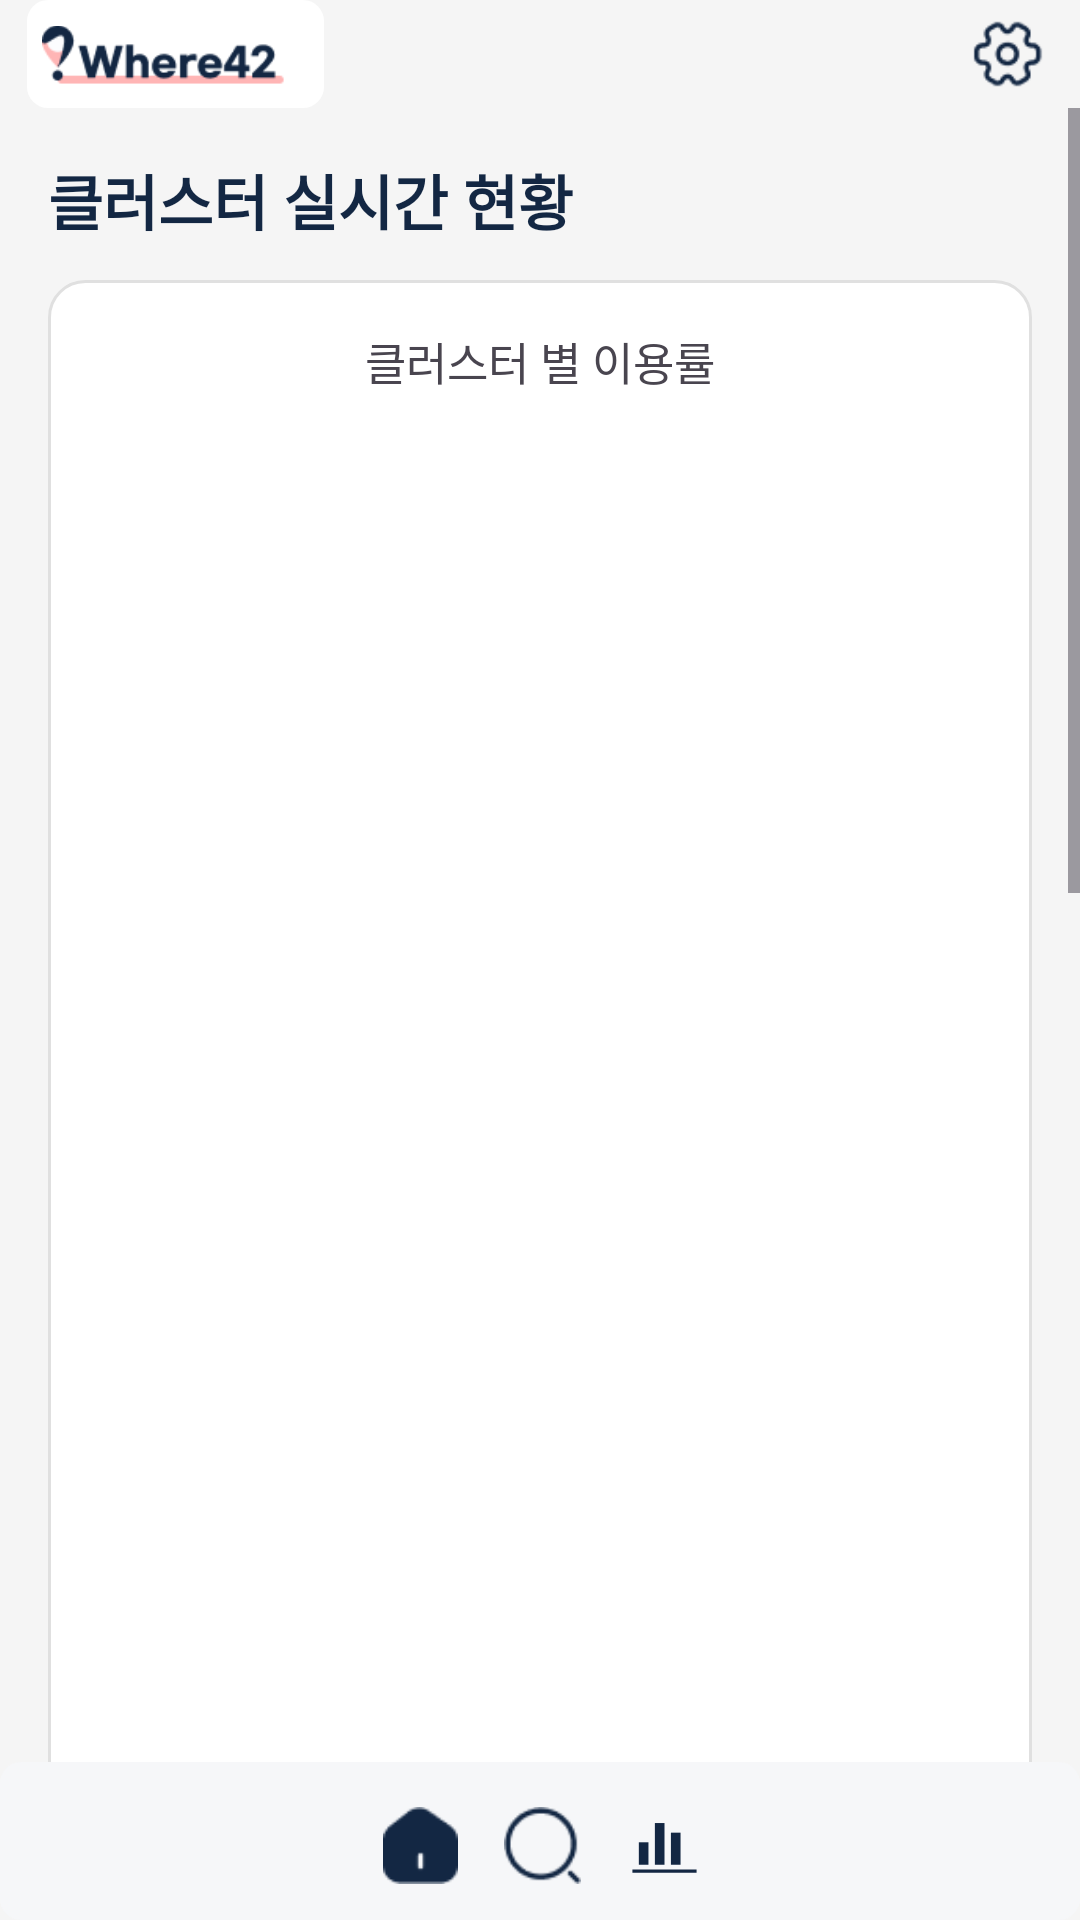

Android layout source for this screen:
<!-- AndroidManifest.xml: application theme Theme.Where42Android -->
<!-- res/layout/activity_cluster_stat.xml -->
<?xml version="1.0" encoding="utf-8"?>
<androidx.constraintlayout.widget.ConstraintLayout
    xmlns:android="http://schemas.android.com/apk/res/android"
    xmlns:app="http://schemas.android.com/apk/res-auto"
    android:layout_width="match_parent"
    android:layout_height="match_parent"
    android:background="#F5F5F5">

    <include
        android:id="@+id/header"
        layout="@layout/activity_header"
        android:layout_width="match_parent"
        android:layout_height="wrap_content"
        app:layout_constraintTop_toTopOf="parent"/>

    <ScrollView
        android:layout_width="match_parent"
        android:layout_height="0dp"
        android:fillViewport="true"
        app:layout_constraintTop_toBottomOf="@id/header"
        app:layout_constraintBottom_toTopOf="@id/footer">

        <LinearLayout
            android:layout_width="match_parent"
            android:layout_height="wrap_content"
            android:orientation="vertical"
            android:padding="16dp">

            <TextView
                android:layout_width="wrap_content"
                android:layout_height="wrap_content"
                android:text="클러스터 실시간 현황"
                android:textSize="20sp"
                android:textStyle="bold"
                android:textColor="#132743"
                android:layout_marginBottom="12dp"/>

            
            <LinearLayout
                android:layout_width="match_parent"
                android:layout_height="wrap_content"
                android:orientation="vertical"
                android:background="@drawable/stat_card_background"
                android:padding="16dp"
                android:layout_marginBottom="12dp">

                <TextView
                    android:layout_width="wrap_content"
                    android:layout_height="wrap_content"
                    android:text="클러스터 별 이용률"
                    android:textSize="15sp"
                    android:layout_gravity="center_horizontal"
                    android:layout_marginBottom="8dp"/>

                <LinearLayout
                    android:id="@+id/pie_row_1"
                    android:layout_width="match_parent"
                    android:layout_height="160dp"
                    android:orientation="horizontal"/>

                <LinearLayout
                    android:id="@+id/pie_row_2"
                    android:layout_width="match_parent"
                    android:layout_height="160dp"
                    android:orientation="horizontal"/>

                <LinearLayout
                    android:id="@+id/pie_row_3"
                    android:layout_width="match_parent"
                    android:layout_height="160dp"
                    android:orientation="horizontal"/>

                
                <LinearLayout
                    android:layout_width="wrap_content"
                    android:layout_height="wrap_content"
                    android:orientation="horizontal"
                    android:layout_gravity="center_horizontal"
                    android:layout_marginTop="8dp"
                    android:gravity="center_vertical">

                    <View
                        android:layout_width="10dp"
                        android:layout_height="10dp"
                        android:background="@drawable/circle_available"/>
                    <TextView
                        android:layout_width="wrap_content"
                        android:layout_height="wrap_content"
                        android:text=" 사용 가능 자리"
                        android:textSize="12sp"
                        android:layout_marginEnd="20dp"/>
                    <View
                        android:layout_width="10dp"
                        android:layout_height="10dp"
                        android:background="@drawable/circle_inuse"/>
                    <TextView
                        android:layout_width="wrap_content"
                        android:layout_height="wrap_content"
                        android:text=" 사용 중인 자리"
                        android:textSize="12sp"/>
                </LinearLayout>
            </LinearLayout>

            
            <LinearLayout
                android:layout_width="match_parent"
                android:layout_height="wrap_content"
                android:orientation="vertical"
                android:background="@drawable/stat_card_background"
                android:padding="16dp"
                android:gravity="center"
                android:layout_marginBottom="16dp">

                <TextView
                    android:layout_width="wrap_content"
                    android:layout_height="wrap_content"
                    android:text="클러스터 iMac 사용 현황"
                    android:textSize="15sp"
                    android:textStyle="bold"/>
                <TextView
                    android:layout_width="wrap_content"
                    android:layout_height="wrap_content"
                    android:text="(iMac 로그인 인원 / 출석 태깅한 인원)"
                    android:textSize="11sp"
                    android:textColor="#888888"
                    android:layout_marginTop="4dp"/>
                <TextView
                    android:layout_width="wrap_content"
                    android:layout_height="wrap_content"
                    android:text="42 / 100"
                    android:textSize="26sp"
                    android:textStyle="bold"
                    android:textColor="#132743"
                    android:layout_marginTop="10dp"/>
            </LinearLayout>

            
            <TextView
                android:layout_width="wrap_content"
                android:layout_height="wrap_content"
                android:text="member님의 정보"
                android:textSize="16sp"
                android:textStyle="bold"
                android:textColor="#132743"
                android:layout_marginBottom="8dp"/>

            <LinearLayout
                android:layout_width="match_parent"
                android:layout_height="wrap_content"
                android:orientation="vertical"
                android:background="@drawable/stat_card_background"
                android:padding="16dp"
                android:gravity="center"
                android:layout_marginBottom="16dp">

                <TextView
                    android:layout_width="wrap_content"
                    android:layout_height="wrap_content"
                    android:text="지난주에 자주 앉은 자리"
                    android:textSize="12sp"
                    android:textColor="#888888"/>
                <TextView
                    android:layout_width="wrap_content"
                    android:layout_height="wrap_content"
                    android:text="자리 정보가 없습니다"
                    android:textSize="14sp"
                    android:layout_marginTop="8dp"/>
            </LinearLayout>

            
            <TextView
                android:layout_width="wrap_content"
                android:layout_height="wrap_content"
                android:text="42Seoul 인기자리"
                android:textSize="16sp"
                android:textStyle="bold"
                android:textColor="#132743"
                android:layout_marginBottom="8dp"/>

            <LinearLayout
                android:layout_width="match_parent"
                android:layout_height="wrap_content"
                android:orientation="vertical"
                android:background="@drawable/stat_card_background"
                android:padding="16dp"
                android:layout_marginBottom="16dp">

                <TextView
                    android:layout_width="wrap_content"
                    android:layout_height="wrap_content"
                    android:text="지난주 인기자리"
                    android:textSize="13sp"
                    android:textColor="#888888"
                    android:layout_gravity="center_horizontal"
                    android:layout_marginBottom="12dp"/>

                
                <LinearLayout android:layout_width="match_parent" android:layout_height="wrap_content"
                    android:orientation="horizontal" android:gravity="center_vertical" android:layout_marginBottom="10dp">
                    <TextView android:layout_width="36dp" android:layout_height="wrap_content"
                        android:text="1" android:textSize="15sp" android:textStyle="bold" android:textColor="#132743"/>
                    <TextView android:layout_width="wrap_content" android:layout_height="wrap_content"
                        android:text="C2R6S1" android:textSize="15sp" android:textStyle="bold" android:textColor="#132743"/>
                </LinearLayout>
                
                <LinearLayout android:layout_width="match_parent" android:layout_height="wrap_content"
                    android:orientation="horizontal" android:gravity="center_vertical" android:layout_marginBottom="10dp">
                    <TextView android:layout_width="36dp" android:layout_height="wrap_content"
                        android:text="2" android:textSize="14sp" android:textColor="#444444"/>
                    <TextView android:layout_width="wrap_content" android:layout_height="wrap_content"
                        android:text="C1R3S4" android:textSize="14sp" android:textColor="#444444"/>
                </LinearLayout>
                
                <LinearLayout android:layout_width="match_parent" android:layout_height="wrap_content"
                    android:orientation="horizontal" android:gravity="center_vertical" android:layout_marginBottom="10dp">
                    <TextView android:layout_width="36dp" android:layout_height="wrap_content"
                        android:text="3" android:textSize="14sp" android:textColor="#444444"/>
                    <TextView android:layout_width="wrap_content" android:layout_height="wrap_content"
                        android:text="C5R2S7" android:textSize="14sp" android:textColor="#444444"/>
                </LinearLayout>
                
                <LinearLayout android:layout_width="match_parent" android:layout_height="wrap_content"
                    android:orientation="horizontal" android:gravity="center_vertical" android:layout_marginBottom="10dp">
                    <TextView android:layout_width="36dp" android:layout_height="wrap_content"
                        android:text="4" android:textSize="14sp" android:textColor="#444444"/>
                    <TextView android:layout_width="wrap_content" android:layout_height="wrap_content"
                        android:text="C6R4S3" android:textSize="14sp" android:textColor="#444444"/>
                </LinearLayout>
                
                <LinearLayout android:layout_width="match_parent" android:layout_height="wrap_content"
                    android:orientation="horizontal" android:gravity="center_vertical">
                    <TextView android:layout_width="36dp" android:layout_height="wrap_content"
                        android:text="5" android:textSize="14sp" android:textColor="#444444"/>
                    <TextView android:layout_width="wrap_content" android:layout_height="wrap_content"
                        android:text="CX1R1S2" android:textSize="14sp" android:textColor="#444444"/>
                </LinearLayout>
            </LinearLayout>

        </LinearLayout>
    </ScrollView>

    <include
        android:id="@+id/footer"
        layout="@layout/activity_footer"
        android:layout_width="match_parent"
        android:layout_height="wrap_content"
        app:layout_constraintBottom_toBottomOf="parent"/>

</androidx.constraintlayout.widget.ConstraintLayout>
<!-- res/layout/activity_header.xml (included above) -->
<?xml version="1.0" encoding="utf-8"?>
<androidx.constraintlayout.widget.ConstraintLayout xmlns:android="http://schemas.android.com/apk/res/android"
    xmlns:app="http://schemas.android.com/apk/res-auto"
    xmlns:tools="http://schemas.android.com/tools"
    android:layout_width="match_parent"
    android:layout_height="@dimen/layout_height_header"
    android:paddingStart="@dimen/layout_height_padding"
    android:paddingEnd="@dimen/layout_height_padding">

    <ImageView
        android:id="@+id/where42_logo"
        android:layout_width="@dimen/where42_logo_width"
        android:layout_height="@dimen/where42_logo_height"
        android:background="@drawable/list_title_box"
        app:layout_constraintStart_toStartOf="parent"
        app:layout_constraintBottom_toBottomOf="parent"
        app:layout_constraintTop_toTopOf="parent"
        android:src="@drawable/where42_logo" />



    <ImageButton
        android:id="@+id/setting_button"
        android:layout_width="@dimen/edittext_layout_height"
        android:layout_height="@dimen/edittext_layout_height"
        android:src="@drawable/settings_icon"
        android:scaleType="centerInside"
        android:padding="0sp"
        android:backgroundTint="@android:color/transparent"
        app:layout_constraintBottom_toBottomOf="parent"
        app:layout_constraintEnd_toEndOf="parent"
        app:layout_constraintTop_toTopOf="parent"/>

    <ImageButton
        android:id="@+id/ann_button"
        android:visibility="invisible"
        android:layout_width="@dimen/header_setting_btn"
        android:layout_height="@dimen/header_setting_btn"
        android:src="@drawable/ic_action_firrvector"
        android:scaleType="fitCenter"
        android:padding="0sp"
        android:backgroundTint="@android:color/transparent"
        app:layout_constraintBottom_toBottomOf="parent"
        app:layout_constraintEnd_toStartOf="@id/setting_button"
        app:layout_constraintTop_toTopOf="parent"/>


    <ImageButton
        android:id="@+id/compass_button"
        android:layout_width="@dimen/header_setting_btn"
        android:layout_height="@dimen/header_setting_btn"
        android:src="@drawable/ic_action_megaphone"
        android:visibility="invisible"
        android:padding="0sp"
        android:backgroundTint="@android:color/transparent"
        app:layout_constraintBottom_toBottomOf="parent"
        app:layout_constraintEnd_toStartOf="@id/ann_button"
        app:layout_constraintTop_toTopOf="parent"/>



</androidx.constraintlayout.widget.ConstraintLayout>
<!-- res/layout/activity_footer.xml (included above) -->
<?xml version="1.0" encoding="utf-8"?>
<androidx.constraintlayout.widget.ConstraintLayout xmlns:android="http://schemas.android.com/apk/res/android"
    xmlns:app="http://schemas.android.com/apk/res-auto"
    xmlns:tools="http://schemas.android.com/tools"
    android:id="@+id/guide"
    android:layout_width="match_parent"
    android:layout_height="@dimen/constr_layout_height"
    android:layout_gravity="bottom"
    android:background="@drawable/footer_box"


    >





















































        <androidx.constraintlayout.widget.Guideline
        android:id="@+id/guideline3"
        android:layout_width="wrap_content"
        android:layout_height="wrap_content"
        android:orientation="horizontal"
        app:layout_constraintGuide_percent="0" />


    <LinearLayout
        android:layout_width="match_parent"
        android:layout_height="wrap_content"
        android:orientation="horizontal"
        app:layout_constraintBottom_toBottomOf="parent"
        app:layout_constraintStart_toStartOf="parent"
        app:layout_constraintEnd_toEndOf="parent"
        app:layout_constraintTop_toBottomOf="@id/guideline3"
        android:gravity="center"
        android:layout_marginBottom="@dimen/newgroup_image"
        android:layout_marginTop="@dimen/newgroup_image"
        >



        <ImageButton
            android:id="@+id/home_button"
            android:layout_width="@dimen/header_home_btn"
            android:layout_height="@dimen/header_home_btn"
            android:scaleType="fitCenter"
            android:backgroundTint="@android:color/transparent"
            android:src="@drawable/footer_home_icon"
            android:padding="0sp"
            android:background="@android:color/transparent"
            app:layout_constraintBottom_toBottomOf="parent"
            app:layout_constraintEnd_toEndOf="parent"
            app:layout_constraintTop_toTopOf="parent"
            app:layout_constraintStart_toStartOf="parent"
            />


        <ImageButton
            android:id="@+id/search_button"
            android:layout_width="@dimen/header_home_btn"
            android:layout_height="@dimen/header_home_btn"
            android:layout_gravity="center_horizontal"
            android:src="@drawable/footer_search_icon"
            android:scaleType="fitCenter"
            android:backgroundTint="@android:color/transparent"
            android:padding="0sp"
            android:layout_marginLeft="@dimen/newgroup_button_padding"
            />

        <ImageButton
            android:id="@+id/stat_button"
            android:layout_width="@dimen/header_home_btn"
            android:layout_height="@dimen/header_home_btn"
            android:layout_gravity="center_horizontal"
            android:src="@drawable/ic_stat_bar"
            android:scaleType="fitCenter"
            android:backgroundTint="@android:color/transparent"
            android:padding="0sp"
            android:layout_marginLeft="@dimen/newgroup_button_padding"
            />

    </LinearLayout>

</androidx.constraintlayout.widget.ConstraintLayout>
<!-- resources referenced by this layout -->
<resources>
  <dimen name="constr_layout_height">21.75dp</dimen>
  <dimen name="edittext_layout_height">15dp</dimen>
  <dimen name="header_home_btn">12.75dp</dimen>
  <dimen name="header_setting_btn">18dp</dimen>
  <dimen name="layout_height_header">24dp</dimen>
  <dimen name="layout_height_padding">4.5dp</dimen>
  <dimen name="newgroup_button_padding">7.5dp</dimen>
  <dimen name="newgroup_image">6dp</dimen>
  <dimen name="where42_logo_height">15.75dp</dimen>
  <dimen name="where42_logo_width">49.5dp</dimen>
  <!-- drawable circle_available (drawable) -->
  <?xml version="1.0" encoding="utf-8"?>
  <shape xmlns:android="http://schemas.android.com/apk/res/android" android:shape="oval">
      <solid android:color="#9BB0C1"/>
  </shape>
  <!-- drawable circle_inuse (drawable) -->
  <?xml version="1.0" encoding="utf-8"?>
  <shape xmlns:android="http://schemas.android.com/apk/res/android" android:shape="oval">
      <solid android:color="#132743"/>
  </shape>
  <!-- drawable footer_box (drawable) -->
  <?xml version="1.0" encoding="utf-8"?>
  <layer-list xmlns:android="http://schemas.android.com/apk/res/android">
      <item>
          <shape android:shape="rectangle">
              <solid android:color="#F6F7F9"/>
              <padding
                  android:bottom="0dp"
                  android:left="5dp"
                  android:right="3dp"
                  android:top="3dp"/>
              <corners
                  android:radius="7dp"/>
          </shape>
      </item>
  
  </layer-list>
  <!-- drawable footer_home_icon: png bitmap (drawable, 687 bytes) -->
  <!-- drawable footer_search_icon: png bitmap (drawable, 1083 bytes) -->
  <!-- drawable ic_action_firrvector: png bitmap (drawable-hdpi, 1174 bytes) -->
  <!-- drawable ic_action_megaphone: png bitmap (drawable-hdpi, 732 bytes) -->
  <!-- drawable ic_stat_bar (drawable) -->
  <?xml version="1.0" encoding="utf-8"?>
  <vector xmlns:android="http://schemas.android.com/apk/res/android"
      android:width="24dp"
      android:height="24dp"
      android:viewportWidth="24"
      android:viewportHeight="24">
      <path android:fillColor="#132743" android:pathData="M4,18 L4,11 L7,11 L7,18 Z"/>
      <path android:fillColor="#132743" android:pathData="M9,18 L9,5 L12,5 L12,18 Z"/>
      <path android:fillColor="#132743" android:pathData="M14,18 L14,8 L17,8 L17,18 Z"/>
      <path android:fillColor="#132743" android:pathData="M2,19.5 L22,19.5 L22,20.5 L2,20.5 Z"/>
  </vector>
  <!-- drawable list_title_box (drawable) -->
  <?xml version="1.0" encoding="utf-8"?>
  <layer-list xmlns:android="http://schemas.android.com/apk/res/android">
      <item>
          <shape android:shape="rectangle">
              <solid android:color="#FFFFFF"/>
              <padding
                  android:bottom="0dp"
                  android:left="5dp"
                  android:right="3dp"
                  android:top="3dp"/>
              <corners
                  android:radius="7dp"/>
          </shape>
      </item>
  
  </layer-list>
  <!-- drawable settings_icon: png bitmap (drawable, 1449 bytes) -->
  <!-- drawable stat_card_background (drawable) -->
  <?xml version="1.0" encoding="utf-8"?>
  <shape xmlns:android="http://schemas.android.com/apk/res/android" android:shape="rectangle">
      <solid android:color="#FFFFFF"/>
      <stroke android:width="1dp" android:color="#E0E0E0"/>
      <corners android:radius="12dp"/>
  </shape>
  <!-- drawable where42_logo: png bitmap (drawable, 3258 bytes) -->
  <style name="Theme.Where42Android" parent="Base.Theme.Where42Android" />
  <style name="Base.Theme.Where42Android" parent="Theme.Material3.DayNight.NoActionBar">
          
          
          <item name="android:windowBackground">@color/white</item>
      </style>
  <color name="white">#FFFFFFFF</color>
</resources>
